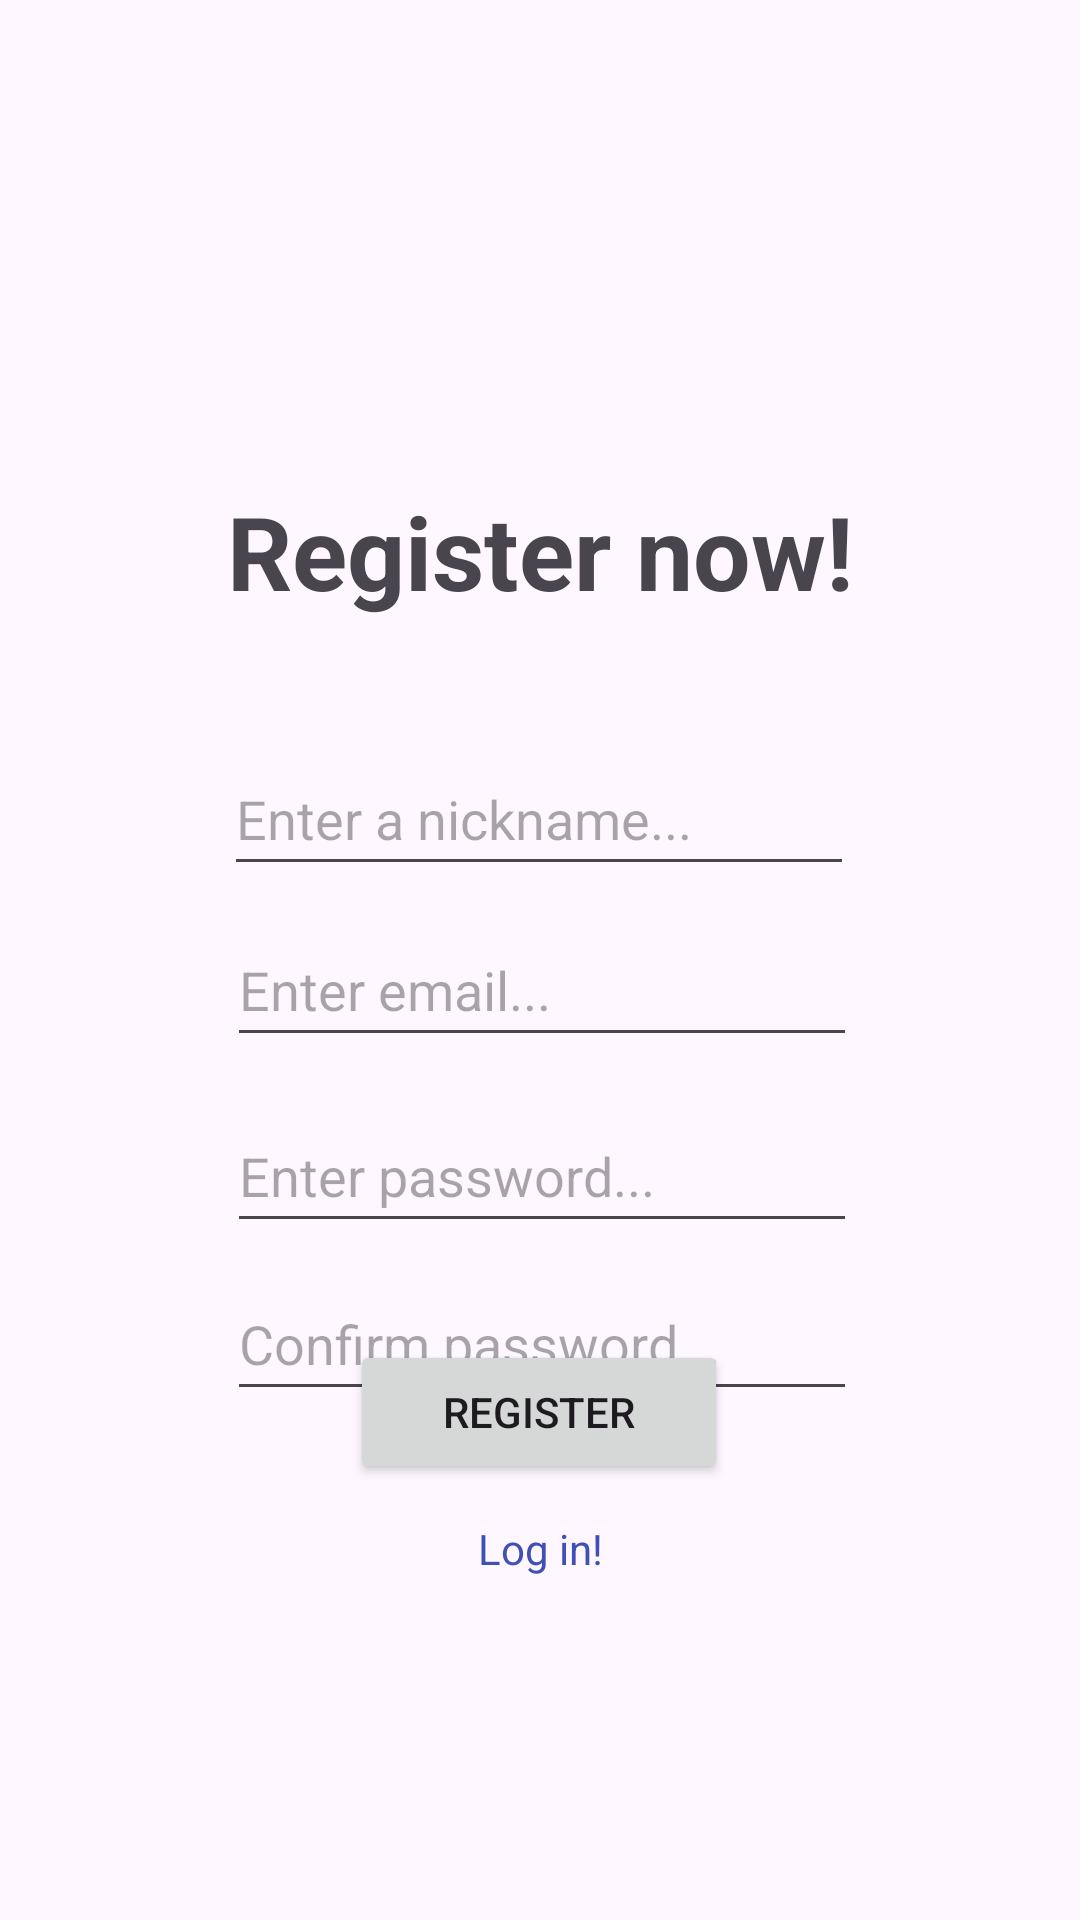

Write the Android layout XML for this screen, with the resource values it uses.
<!-- AndroidManifest.xml: application theme Theme.NestSync -->
<!-- res/layout/activity_register.xml -->
<?xml version="1.0" encoding="utf-8"?>
<androidx.constraintlayout.widget.ConstraintLayout xmlns:android="http://schemas.android.com/apk/res/android"
    xmlns:app="http://schemas.android.com/apk/res-auto"
    xmlns:tools="http://schemas.android.com/tools"
    android:layout_width="match_parent"
    android:layout_height="match_parent">

    <TextView
        android:id="@+id/registerPrompt"
        android:layout_width="wrap_content"
        android:layout_height="wrap_content"
        android:layout_marginStart="101dp"
        android:layout_marginTop="161dp"
        android:layout_marginEnd="101dp"
        android:layout_marginBottom="41dp"
        android:text="@string/register_prompt"
        android:textSize="34sp"
        android:textStyle="bold"
        app:layout_constraintBottom_toTopOf="@+id/editRegName"
        app:layout_constraintEnd_toEndOf="parent"
        app:layout_constraintStart_toStartOf="parent"
        app:layout_constraintTop_toTopOf="parent" />

    <EditText
        android:id="@+id/editRegMail"
        android:layout_width="wrap_content"
        android:layout_height="48dp"
        android:layout_marginStart="101dp"
        android:layout_marginTop="9dp"
        android:layout_marginEnd="100dp"
        android:autofillHints="emailAddress"
        android:ems="10"
        android:hint="@string/email_hint"
        android:inputType="textEmailAddress"
        app:layout_constraintEnd_toEndOf="parent"
        app:layout_constraintStart_toStartOf="parent"
        app:layout_constraintTop_toBottomOf="@+id/editRegName" />

    <EditText
        android:id="@+id/editRegName"
        android:layout_width="wrap_content"
        android:layout_height="48dp"
        android:layout_marginStart="100dp"
        android:layout_marginTop="41dp"
        android:layout_marginEnd="101dp"
        android:autofillHints="username"
        android:ems="10"
        android:hint="@string/name_hint"
        android:inputType="text"
        android:textColor="#000000"
        app:layout_constraintEnd_toEndOf="parent"
        app:layout_constraintStart_toStartOf="parent"
        app:layout_constraintTop_toBottomOf="@+id/registerPrompt" />

    <EditText
        android:id="@+id/editRegPassword"
        android:layout_width="wrap_content"
        android:layout_height="48dp"
        android:layout_marginStart="101dp"
        android:layout_marginTop="14dp"
        android:layout_marginEnd="100dp"
        android:autofillHints="password"
        android:ems="10"
        android:hint="@string/pwd_hint"
        android:inputType="textPassword"
        app:layout_constraintEnd_toEndOf="parent"
        app:layout_constraintStart_toStartOf="parent"
        app:layout_constraintTop_toBottomOf="@+id/editRegMail" />

    <EditText
        android:id="@+id/editRegPassword2"
        android:layout_width="wrap_content"
        android:layout_height="48dp"
        android:layout_marginStart="101dp"
        android:layout_marginTop="8dp"
        android:layout_marginEnd="100dp"
        android:autofillHints="password"
        android:ems="10"
        android:hint="@string/pwd_hint2"
        android:inputType="textPassword"
        app:layout_constraintEnd_toEndOf="parent"
        app:layout_constraintStart_toStartOf="parent"
        app:layout_constraintTop_toBottomOf="@+id/editRegPassword" />

    <Button
        android:id="@+id/registerBtn"
        android:layout_width="126dp"
        android:layout_height="48dp"
        android:layout_marginStart="142dp"
        android:layout_marginTop="30dp"
        android:layout_marginEnd="143dp"
        android:layout_marginBottom="199dp"
        android:text="@string/registerBtn"
        app:layout_constraintBottom_toBottomOf="parent"
        app:layout_constraintEnd_toEndOf="parent"
        app:layout_constraintStart_toStartOf="parent"
        app:layout_constraintTop_toBottomOf="@+id/editRegPassword2" />

    <TextView
        android:id="@+id/linkToLog"
        android:layout_width="wrap_content"
        android:layout_height="wrap_content"
        android:layout_marginStart="146dp"
        android:layout_marginTop="12dp"
        android:layout_marginEnd="146dp"
        android:text="@string/login_prompt"
        android:textColor="#3F51B5"
        app:layout_constraintEnd_toEndOf="parent"
        app:layout_constraintStart_toStartOf="parent"
        app:layout_constraintTop_toBottomOf="@+id/registerBtn" />

</androidx.constraintlayout.widget.ConstraintLayout>
<!-- resources referenced by this layout -->
<resources>
  <string name="email_hint">Enter email...</string>
  <string name="login_prompt">Log in!</string>
  <string name="name_hint">Enter a nickname...</string>
  <string name="pwd_hint">Enter password...</string>
  <string name="pwd_hint2">Confirm password...</string>
  <string name="registerBtn">Register</string>
  <string name="register_prompt">Register now!</string>
  <style name="Theme.NestSync" parent="Base.Theme.NestSync" />
  <style name="Base.Theme.NestSync" parent="Theme.Material3.DayNight.NoActionBar">
          
          
      </style>
</resources>
